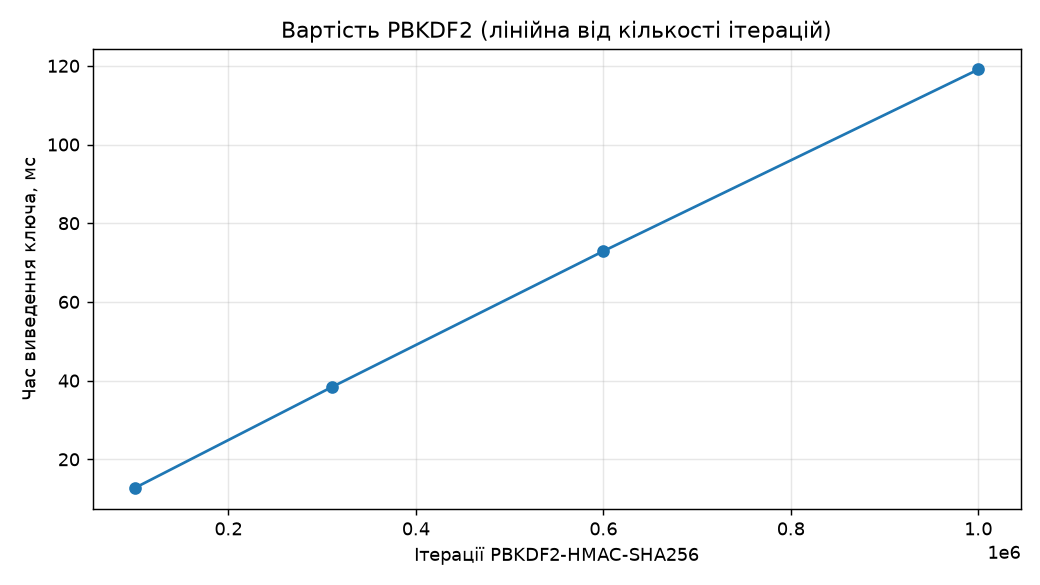

The table this chart was drawn from, first rows:
kdf, param, iterations, mean_s, std_s, guesses_per_s_1core
PBKDF2-HMAC-SHA256, 100000 ітерацій, 100000, 0.0127, 0.000690, 78.72
PBKDF2-HMAC-SHA256, 310000 ітерацій, 310000, 0.03832, 0.000661, 26.1
PBKDF2-HMAC-SHA256, 600000 ітерацій, 600000, 0.0729, 0.001941, 13.72
PBKDF2-HMAC-SHA256, 1000000 ітерацій, 1000000, 0.1191, 0.000345, 8.398
scrypt, N=2^14, r=8, p=1 (~16 MiB RAM), 16384, 0.02928, 0.004453, 34.16
scrypt, N=2^15, r=8, p=1 (~32 MiB RAM), 32768, 0.06606, 0.000952, 15.14
scrypt, N=2^17, r=8, p=1 (~128 MiB RAM), 131072, 0.2793, 0.005553, 3.581
